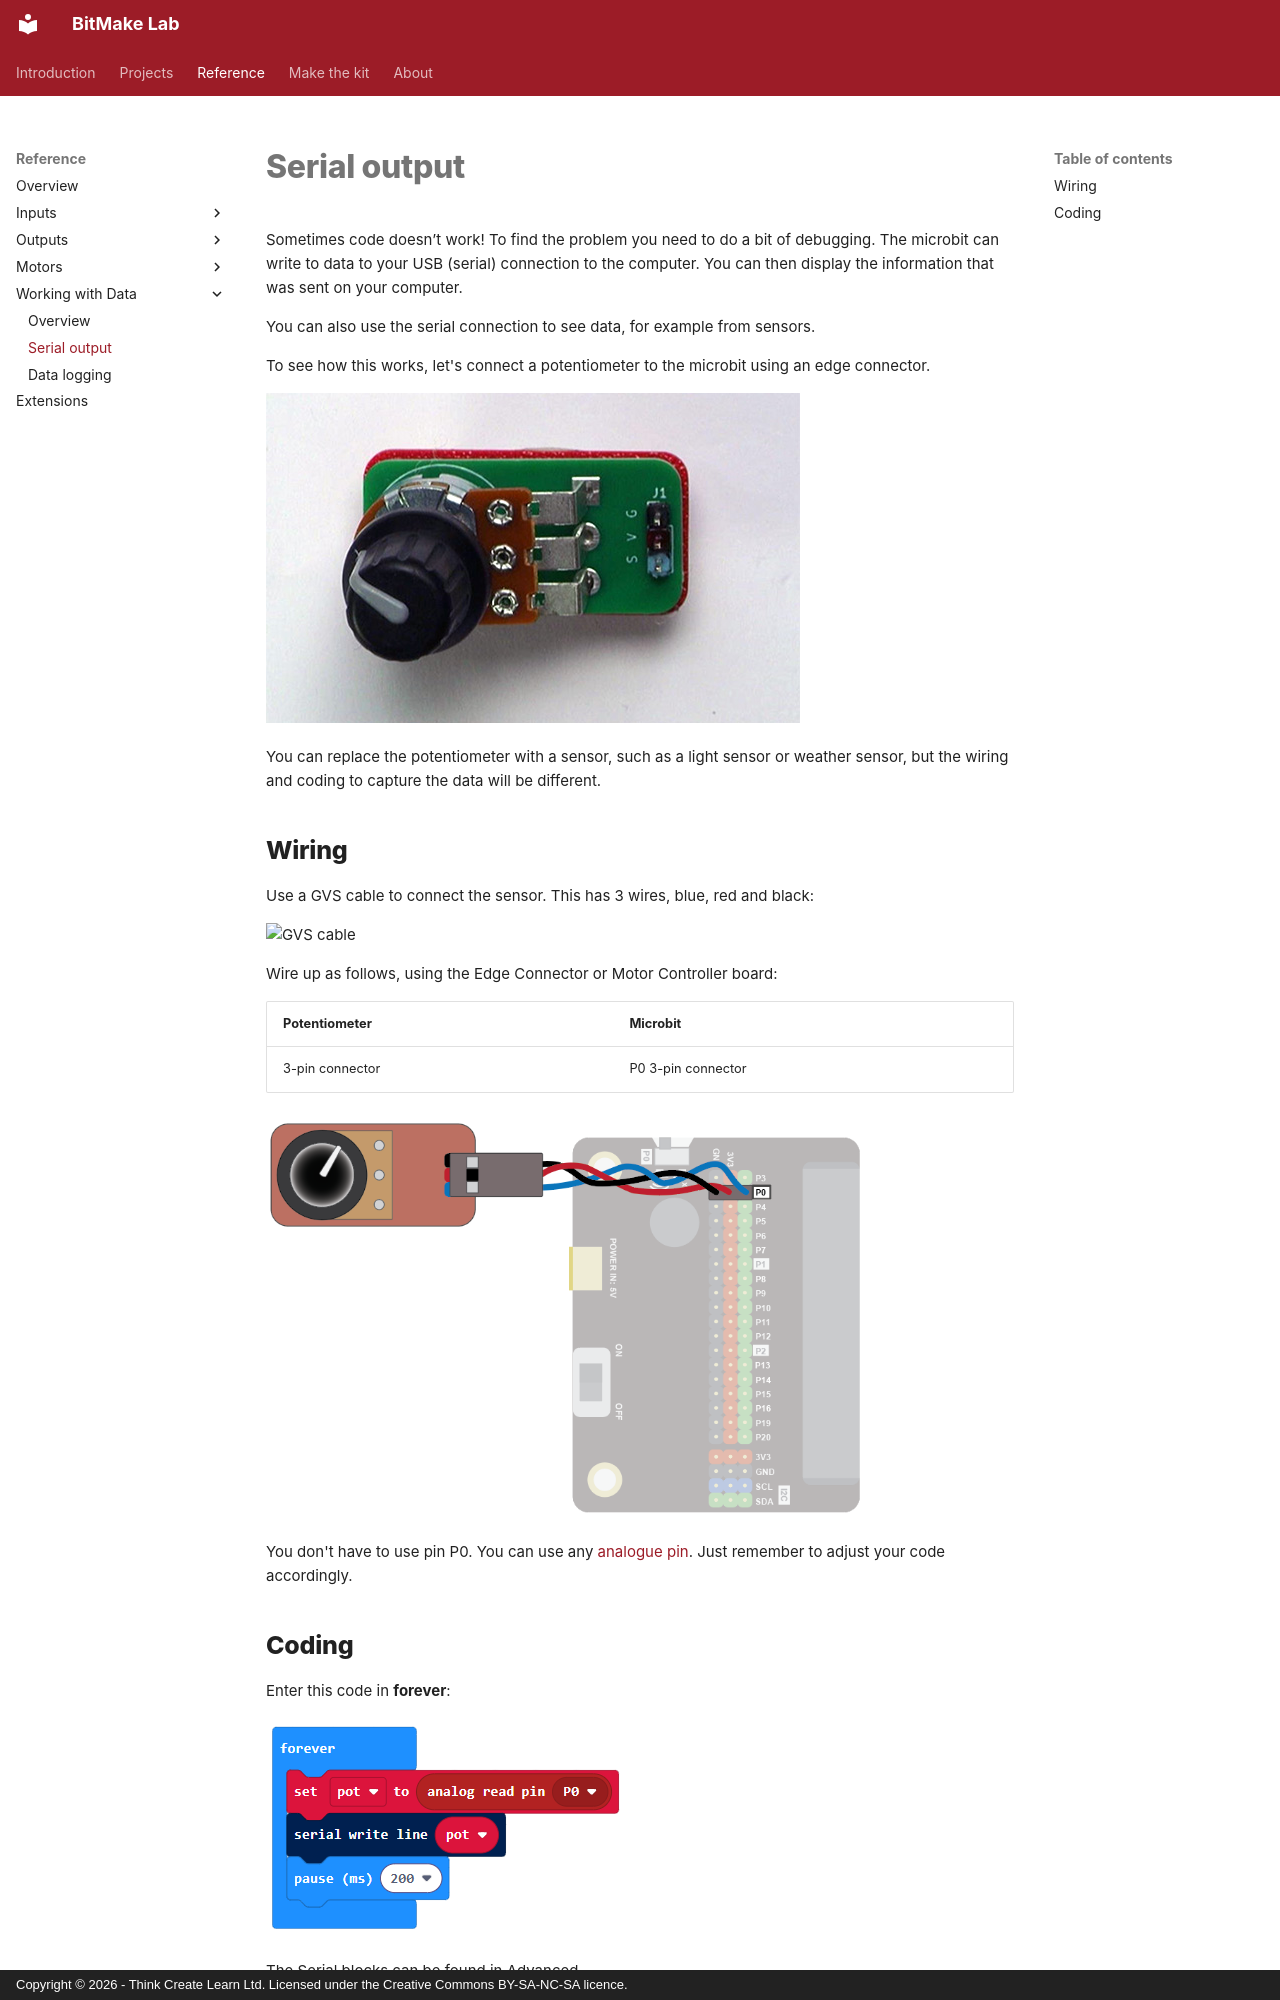

repository: lewfer/Website-BitMakeLab · page: reference/working-with-data/serial-output/index.html · generator: mkdocs · copyright: Copyright © 2026 - Think Create Learn Ltd. Licensed under the Creative Commons BY-SA-NC-SA licence.

Sometimes code doesn’t work! To find the problem you need to do a bit of debugging. The microbit can write to data to your USB (serial) connection to the computer. You can then display the information that was sent on your computer.

You can also use the serial connection to see data, for example from sensors.

To see how this works, let's connect a potentiometer to the microbit using an edge connector.

![Potentiometer](potentiometer.jpg)

You can replace the potentiometer with a sensor, such as a light sensor or weather sensor, but the wiring and coding to capture the data will be different.
